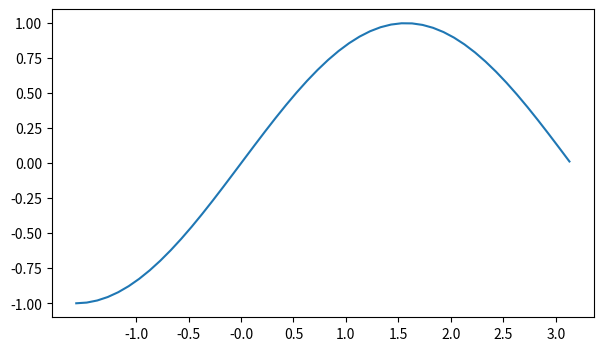

Recreate this plot in Python.
import matplotlib.pyplot as plt
import numpy as np
from matplotlib.ticker import NullLocator, LinearLocator, MultipleLocator, IndexLocator

# IndexLocator
# производит отсчет значений рисок не от 0, а от наименьшего значения данных графика. В конструкторе класса IndexLocator определены два параметра:
# base – шаг изменения между соседними рисками;
# offset – смещение относительно наименьшего значения.

fig = plt.figure(figsize=(7, 4))
ax = fig.add_subplot()

x = np.arange(-np.pi/2, np.pi, 0.1)
ax.plot(x, np.sin(x))

ax.grid()
ax.xaxis.set_major_locator(IndexLocator(base=0.5, offset=0))
plt.show()

ax.grid()
ax.xaxis.set_major_locator(IndexLocator(base=0.5, offset=0.57)) 
plt.show()